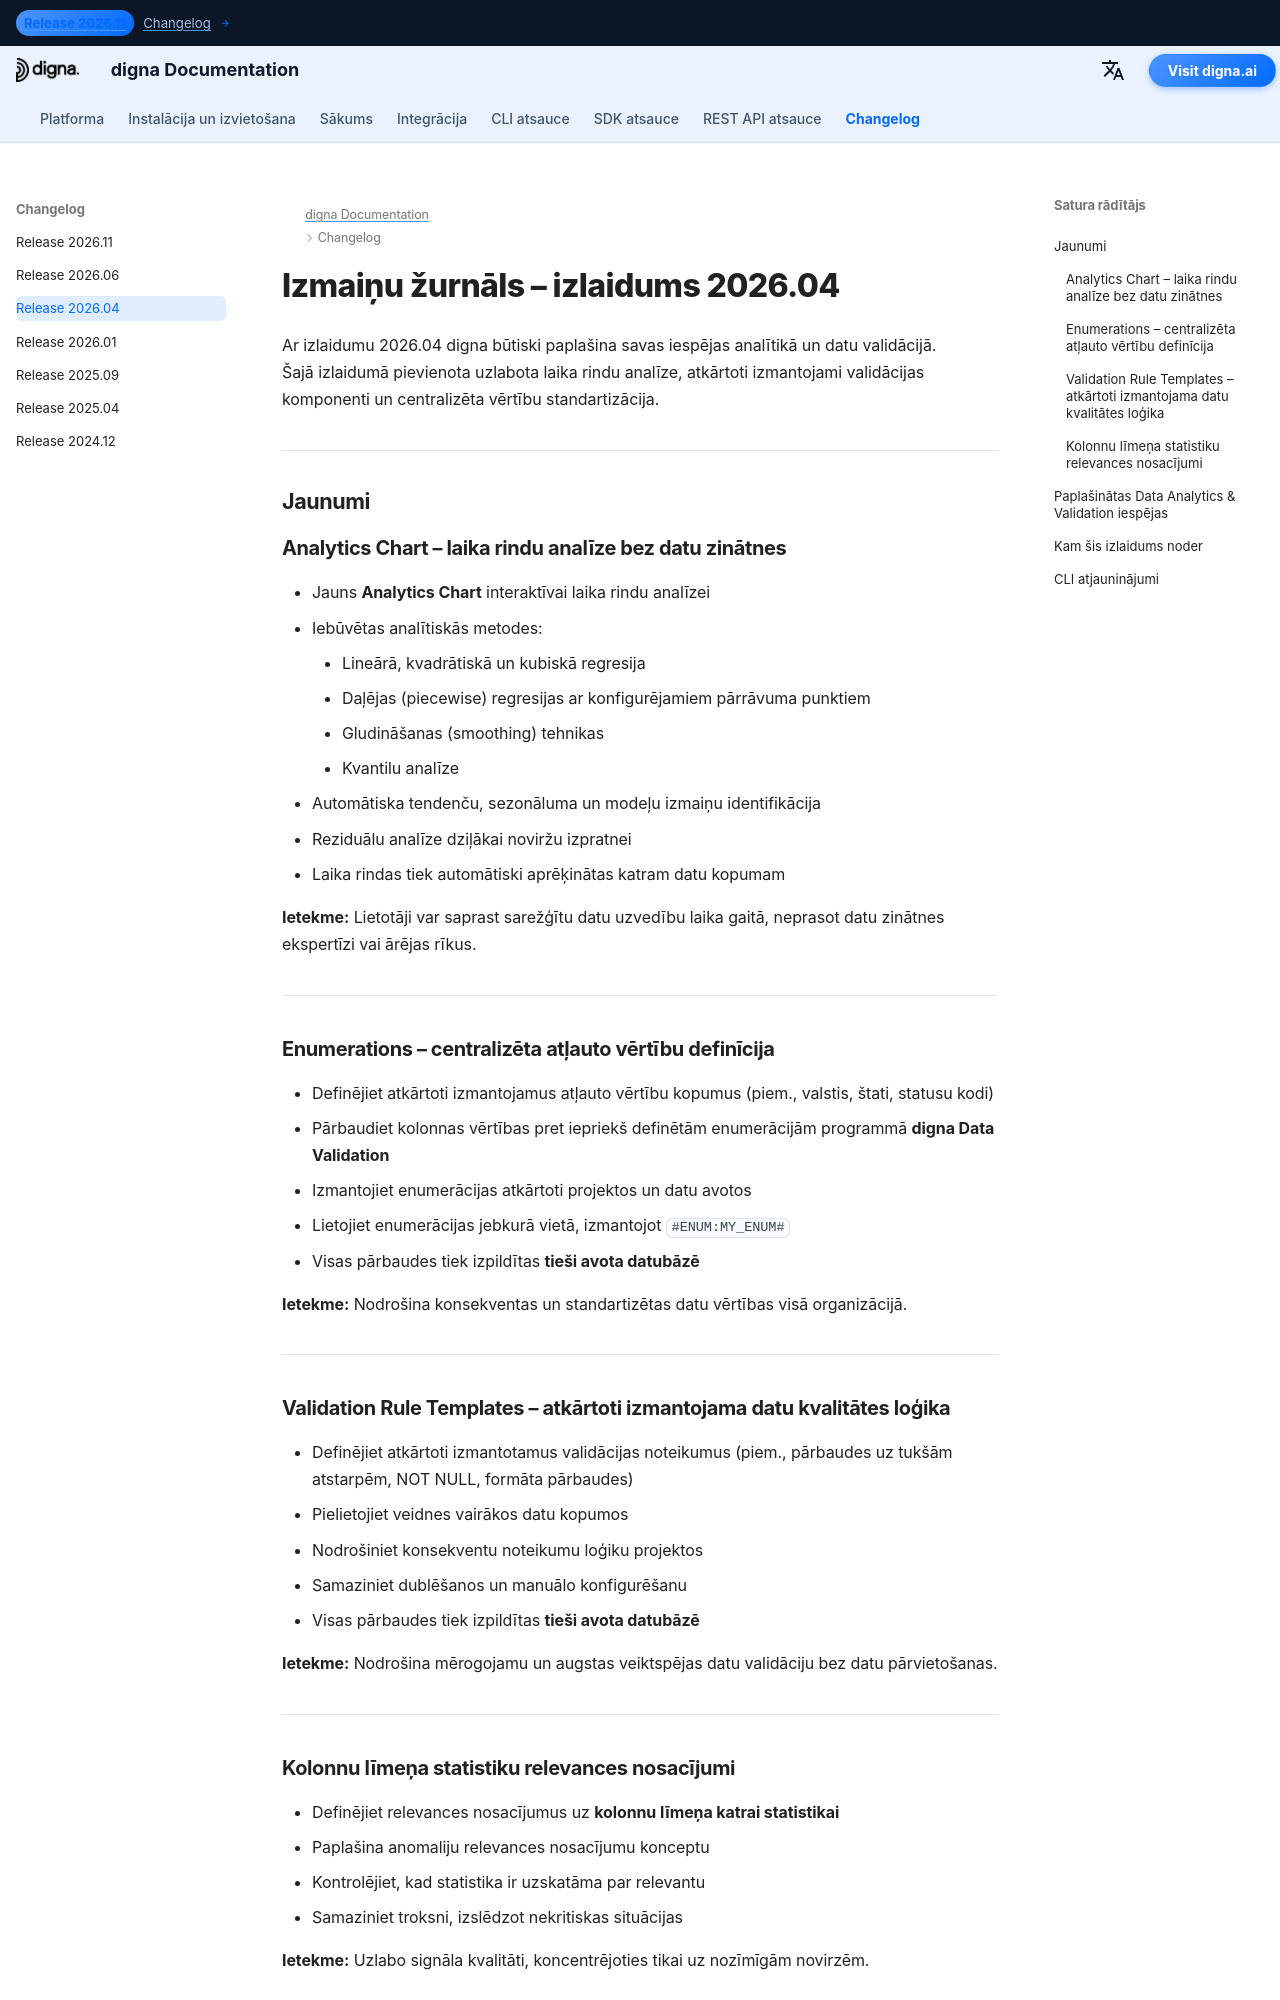

repository: dignaai/digna-docs · page: lv/changelog/Release_202604/index.html · generator: mkdocs

---
title: digna izlaidums 2026.04 | Analytics Chart, Enumerations & Validation Rule Templates
description: Uzziniet, kas jauns digna izlaidumā 2026.04. Šajā versijā ir pievienota uzlabota laika rindu analīze ar Analytics Chart, atkārtoti izmantojami validācijas noteikumu veidnes, enumerācijas atļautajām vērtībām un kolonnu līmeņa relevances nosacījumi.
keywords: digna Release 2026.04, digna changelog, digna Data Analytics, time series analysis, regression, data validation templates, enumerations, allowed values validation, data quality rules, data observability
image: /assets/logo_square.png
---

# Izmaiņu žurnāls – izlaidums 2026.04  

Ar izlaidumu 2026.04 digna būtiski paplašina savas iespējas analītikā un datu validācijā.  
Šajā izlaidumā pievienota uzlabota laika rindu analīze, atkārtoti izmantojami validācijas komponenti un centralizēta vērtību standartizācija.

---

## Jaunumi  

### Analytics Chart – laika rindu analīze bez datu zinātnes  
- Jauns **Analytics Chart** interaktīvai laika rindu analīzei  
- Iebūvētas analītiskās metodes:
    - Lineārā, kvadrātiskā un kubiskā regresija  
    - Daļējas (piecewise) regresijas ar konfigurējamiem pārrāvuma punktiem  
    - Gludināšanas (smoothing) tehnikas  
    - Kvantilu analīze  
- Automātiska tendenču, sezonāluma un modeļu izmaiņu identifikācija  
- Reziduālu analīze dziļākai noviržu izpratnei  
- Laika rindas tiek automātiski aprēķinātas katram datu kopumam  

**Ietekme:** Lietotāji var saprast sarežģītu datu uzvedību laika gaitā, neprasot datu zinātnes ekspertīzi vai ārējas rīkus.

---

### Enumerations – centralizēta atļauto vērtību definīcija  
- Definējiet atkārtoti izmantojamus atļauto vērtību kopumus (piem., valstis, štati, statusu kodi)  
- Pārbaudiet kolonnas vērtības pret iepriekš definētām enumerācijām programmā **digna Data Validation**  
- Izmantojiet enumerācijas atkārtoti projektos un datu avotos  
- Lietojiet enumerācijas jebkurā vietā, izmantojot `#ENUM:MY_ENUM#`  
- Visas pārbaudes tiek izpildītas **tieši avota datubāzē**  

**Ietekme:** Nodrošina konsekventas un standartizētas datu vērtības visā organizācijā.

---
